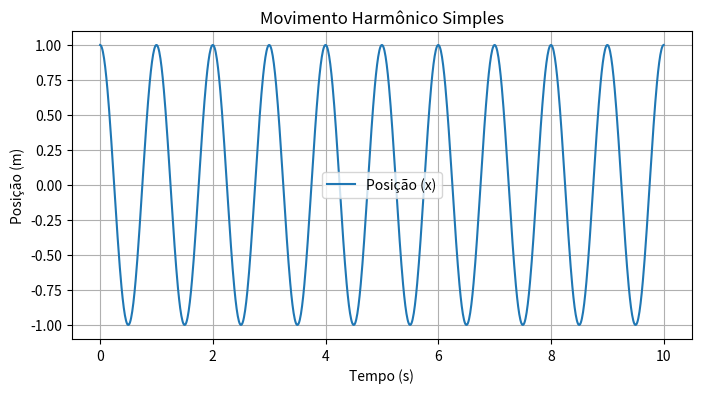

This figure's Python source:
import numpy as np
import matplotlib.pyplot as plt

# Parâmetros do MHS
A = 1.0  # Amplitude (m)
w = 2 * np.pi  # Frequência angular (rad/s)
phi = 0.0  # Fase inicial (rad)
t = np.linspace(0, 10, 1000)  # Tempo (s)

# Função para o MHS
def MHS(A, w, phi, t):
    return A * np.cos(w * t + phi)

# Posição em função do tempo
x = MHS(A, w, phi, t)

# Plotar o gráfico do MHS
plt.figure(figsize=(8, 4))
plt.plot(t, x, label='Posição (x)')

# Configurações do gráfico
plt.title('Movimento Harmônico Simples')
plt.xlabel('Tempo (s)')
plt.ylabel('Posição (m)')
plt.grid(True)
plt.legend()
plt.show()

